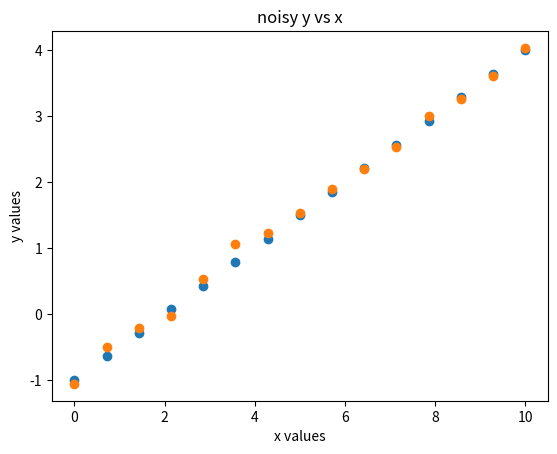
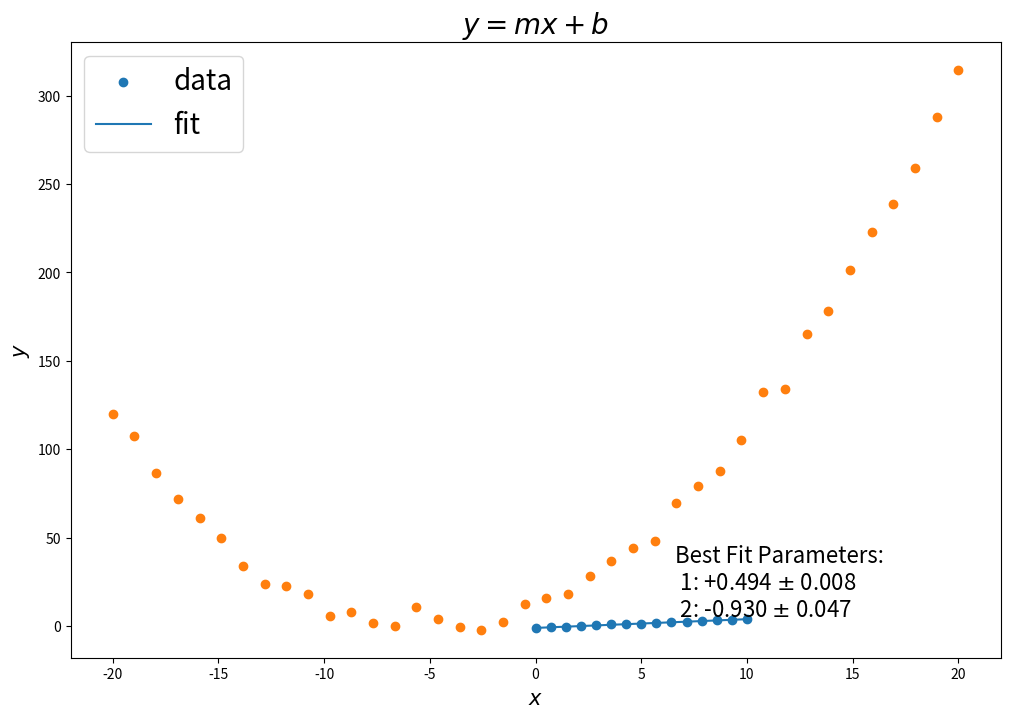
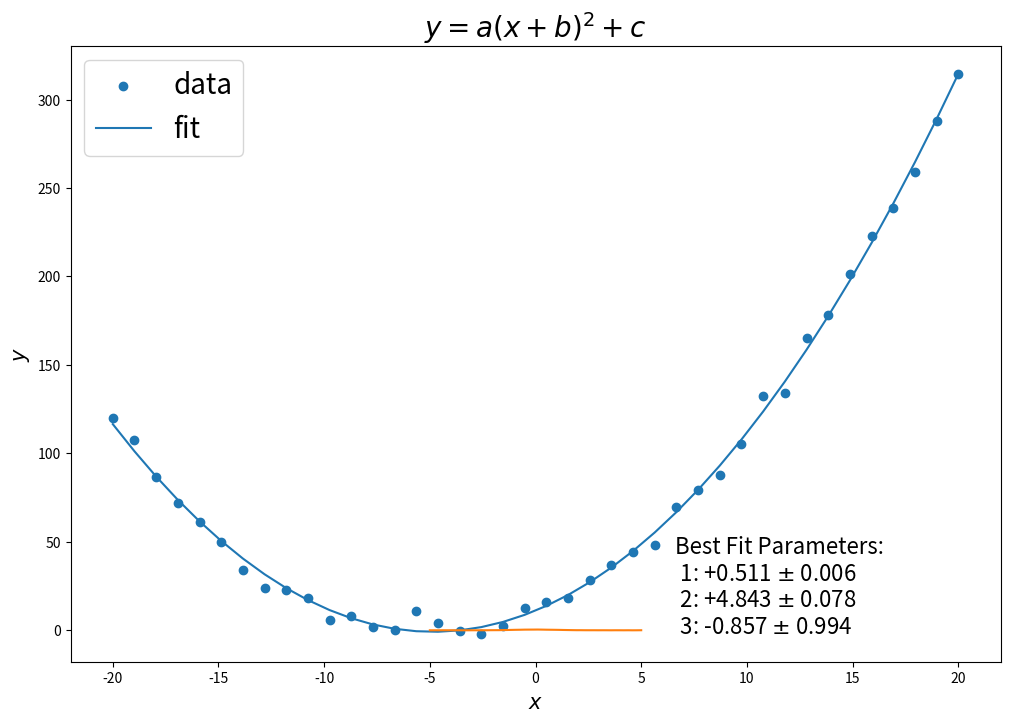
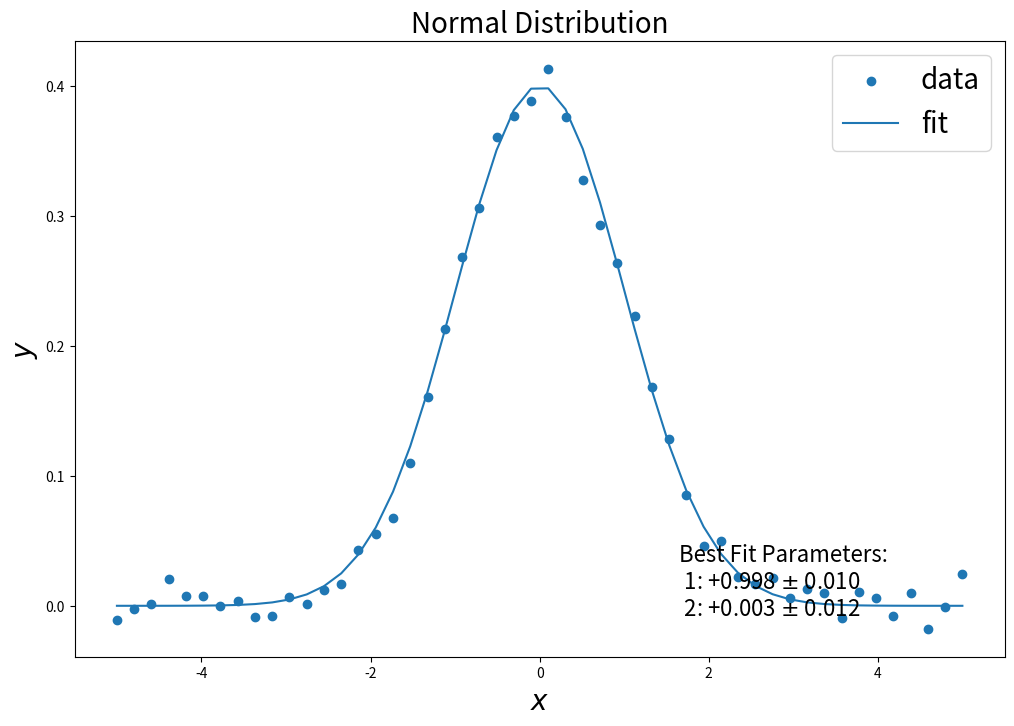

Here is the Python script that generated these plots, in order:
# Numerical python package to allow us to do math quickly 
import numpy as np
# Ploting library 
import matplotlib.pyplot as plt
%matplotlib inline
# SciPy package which allows us to fit curves to data
from scipy.optimize import curve_fit
# A plotting function we'll use later
def plot_fit(func, fit_params, err_params, func_type, x, y):
    f = plt.figure(figsize = (12,8))
    ax = f.add_subplot(111)
    ax.scatter(x,y, label = "data")
    ax.plot(x, func(x, *fit_params), label = "fit")
    plt_string = "Best Fit Parameters:\n "
    for i in range(len(fit_params)):
        plt_string += str(i+1) + ": %+.3f $\pm$ %.3f \n " % (fit_params[i], err_params[i])
    plt.text(.65, 0.1,plt_string,
         horizontalalignment='left',
         verticalalignment='center',
         transform = ax.transAxes, fontsize = 16)
    ax.set_xlabel("$x$", size = 20)
    ax.set_ylabel("$y$", size =20)
    ax.legend(prop={'size': 20})
    try:
        plt.title(func_type,size = 20)
    except:
        pass
    plt.show()
print('Libraries imported and plot_fit defined')

def linear_function(x, m, b):
    return m * x + b

x_data = np.linspace(0, 10, 15)
print(x_data)

y_data = linear_function(x = x_data, m = 0.5, b = -1)
print(y_data)

plt.scatter(x_data, y_data)
plt.xlabel("x values")
plt.ylabel("y values")
plt.title("y vs x")
plt.show()

noise_strength = 0.1
y_noise = noise_strength*np.random.normal(size=x_data.size)
y_data = y_data + y_noise
plt.scatter(x_data, y_data)
plt.xlabel("x values")
plt.ylabel("y values")
plt.title("noisy y vs x")
plt.show()

values, fit_quality  = curve_fit(linear_function, x_data, y_data)
fit_quality = np.sqrt(np.diag(fit_quality))

print("Slope:", values[0], "with uncertainty:", fit_quality[0])
print("y-intercept:", values[1], "with uncertainty:", fit_quality[1])

plot_fit(linear_function, values, fit_quality, "$y = mx + b$", x_data, y_data)

def quadratic(x, a, b, c):
    return a * (x + b)**2 + c

x_quad = np.linspace(-20, 20, 40)
y_quad = quadratic(x_quad, .5, 5, 1)

noise_strength = 5
y_noise = noise_strength * np.random.normal(size=x_quad.size)

y_quad = y_quad + y_noise

plt.scatter(x_quad, y_quad)
plt.xlabel("$x$", size =15)
plt.ylabel("$y$", size = 15)
plt.show()

values_q, fit_quality_q = curve_fit(quadratic, x_quad, y_quad)
fit_quality_q = np.sqrt(np.diag(fit_quality_q))

print("Values for a, b and c:", values_q)
print("Uncertainty for a, b and c:", fit_quality_q)

plot_fit(quadratic, values_q, fit_quality_q, "$y = a (x + b)^2 + c$", x_quad, y_quad)

def normal_function(x, sigma, mu):
    return 1/(np.sqrt(2.0*np.pi*sigma**2))*np.exp(-(x-mu)**2/(2.0*sigma**2))

x = np.linspace(-5, 5, 50)
y = normal_function(x, 1, 0)
y_noise = .01*np.random.normal(size=x.size)
y = y + y_noise
plt.plot(x, y)
plt.xlabel("$x$", size =15)
plt.ylabel("$y$", size = 15)
plt.show()

values, fit_quality = curve_fit(normal_function, x, y)
fit_quality = np.sqrt(np.diag(fit_quality))
print("Sigma and mu values:", values)
print("Uncertainty in sigma and mu:", fit_quality)
plot_fit(normal_function, values, fit_quality, "Normal Distribution", x, y)